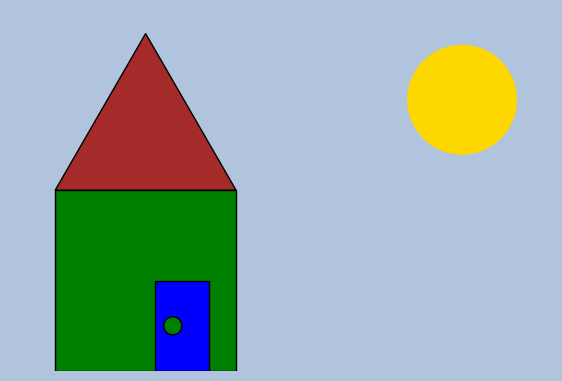

Reproduce this figure in Python.
import matplotlib.pyplot as plt 
from matplotlib.patches import *
import numpy as np 

body = Rectangle(xy=[0.25,0], width=1,
    height=1, facecolor='green', edgecolor='k')

center = 1 + 0.5 * np.tan(np.pi/6)
roof = CirclePolygon(xy=[0.75, center],
    radius = 0.5 / np.cos(np.pi/6), resolution=3,
    facecolor='brown', edgecolor='k')

door = Rectangle(xy=[0.8,0], width=0.3,
    height=0.5, edgecolor='k', facecolor='blue')

knob = Circle(xy=[0.9,0.25], radius=0.05, 
    edgecolor='k', facecolor='green')

sun = Circle(xy=[2.5,1.5], radius=0.3, 
    color='gold')

fig = plt.figure(figsize=[7,5], facecolor=
    'lightsteelblue')
sub=fig.add_subplot(111,facecolor=
    'lightsteelblue')
sub.add_patch(body)
sub.add_patch(roof)
sub.add_patch(door)
sub.add_patch(knob)
sub.add_patch(sun)
sub.set_aspect('equal')

sub.set_xlim([0,3])
sub.set_ylim([0,2])

sub.spines['left'].set_visible(False)
sub.spines['right'].set_visible(False)
sub.spines['bottom'].set_visible(False)
sub.spines['top'].set_visible(False)

sub.axes.xaxis.set_visible(False)
sub.axes.yaxis.set_visible(False)


plt.show()
# fig.savefig('./figure.png', facecolor=
#     'lightsteelblue')